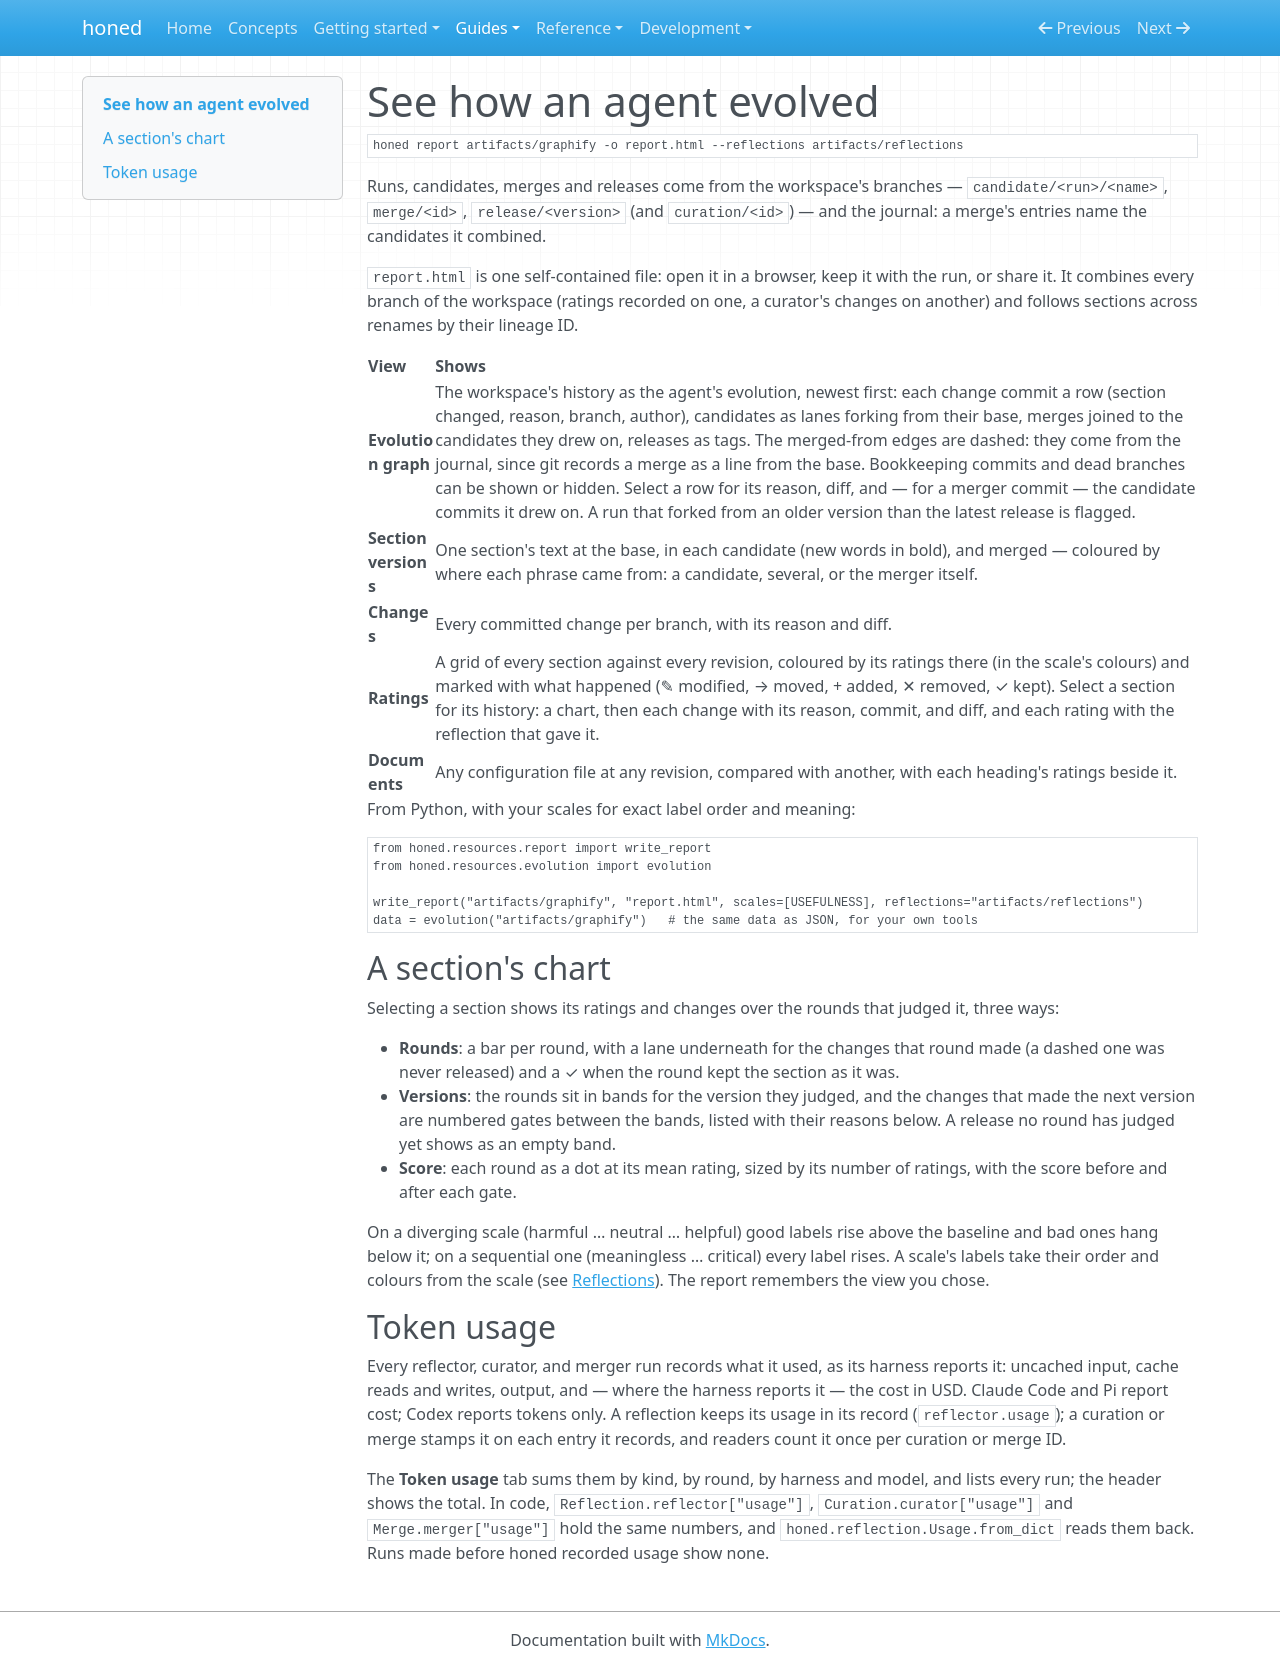

repository: micmurawski/honed · page: guides/report/index.html · generator: mkdocs

# See how an agent evolved

```sh
honed report artifacts/graphify -o report.html --reflections artifacts/reflections
```

Runs, candidates, merges and releases come from the workspace's branches —
`candidate/<run>/<name>`, `merge/<id>`, `release/<version>` (and `curation/<id>`) — and the journal: a
merge's entries name the candidates it combined.

`report.html` is one self-contained file: open it in a browser, keep it with the run, or share it.
It combines every branch of the workspace (ratings recorded on one, a curator's changes on
another) and follows sections across renames by their lineage ID.

| View | Shows |
| --- | --- |
| **Evolution graph** | The workspace's history as the agent's evolution, newest first: each change commit a row (section changed, reason, branch, author), candidates as lanes forking from their base, merges joined to the candidates they drew on, releases as tags. The merged-from edges are dashed: they come from the journal, since git records a merge as a line from the base. Bookkeeping commits and dead branches can be shown or hidden. Select a row for its reason, diff, and — for a merger commit — the candidate commits it drew on. A run that forked from an older version than the latest release is flagged. |
| **Section versions** | One section's text at the base, in each candidate (new words in bold), and merged — coloured by where each phrase came from: a candidate, several, or the merger itself. |
| **Changes** | Every committed change per branch, with its reason and diff. |
| **Ratings** | A grid of every section against every revision, coloured by its ratings there (in the scale's colours) and marked with what happened (✎ modified, → moved, + added, ✕ removed, ✓ kept). Select a section for its history: a chart, then each change with its reason, commit, and diff, and each rating with the reflection that gave it. |
| **Documents** | Any configuration file at any revision, compared with another, with each heading's ratings beside it. |

From Python, with your scales for exact label order and meaning:

```python
from honed.resources.report import write_report
from honed.resources.evolution import evolution

write_report("artifacts/graphify", "report.html", scales=[USEFULNESS], reflections="artifacts/reflections")
data = evolution("artifacts/graphify")   # the same data as JSON, for your own tools
```

## A section's chart

Selecting a section shows its ratings and changes over the rounds that judged it, three ways:

- **Rounds**: a bar per round, with a lane underneath for the changes that round made (a dashed one was never
  released) and a ✓ when the round kept the section as it was.
- **Versions**: the rounds sit in bands for the version they judged, and the changes that made the next version
  are numbered gates between the bands, listed with their reasons below. A release no round has judged yet shows
  as an empty band.
- **Score**: each round as a dot at its mean rating, sized by its number of ratings, with the score before and
  after each gate.

On a diverging scale (harmful … neutral … helpful) good labels rise above the baseline and bad ones hang below it;
on a sequential one (meaningless … critical) every label rises. A scale's labels take their order and colours from
the scale (see [Reflections](reflections.md)). The report remembers the view you chose.

## Token usage

Every reflector, curator, and merger run records what it used, as its harness reports it: uncached input, cache
reads and writes, output, and — where the harness reports it — the cost in USD. Claude Code and Pi report cost;
Codex reports tokens only. A reflection keeps its usage in its record (`reflector.usage`); a curation or merge
stamps it on each entry it records, and readers count it once per curation or merge ID.

The **Token usage** tab sums them by kind, by round, by harness and model, and lists every run; the header shows
the total. In code, `Reflection.reflector["usage"]`, `Curation.curator["usage"]` and `Merge.merger["usage"]` hold
the same numbers, and `honed.reflection.Usage.from_dict` reads them back. Runs made before honed recorded usage
show none.
